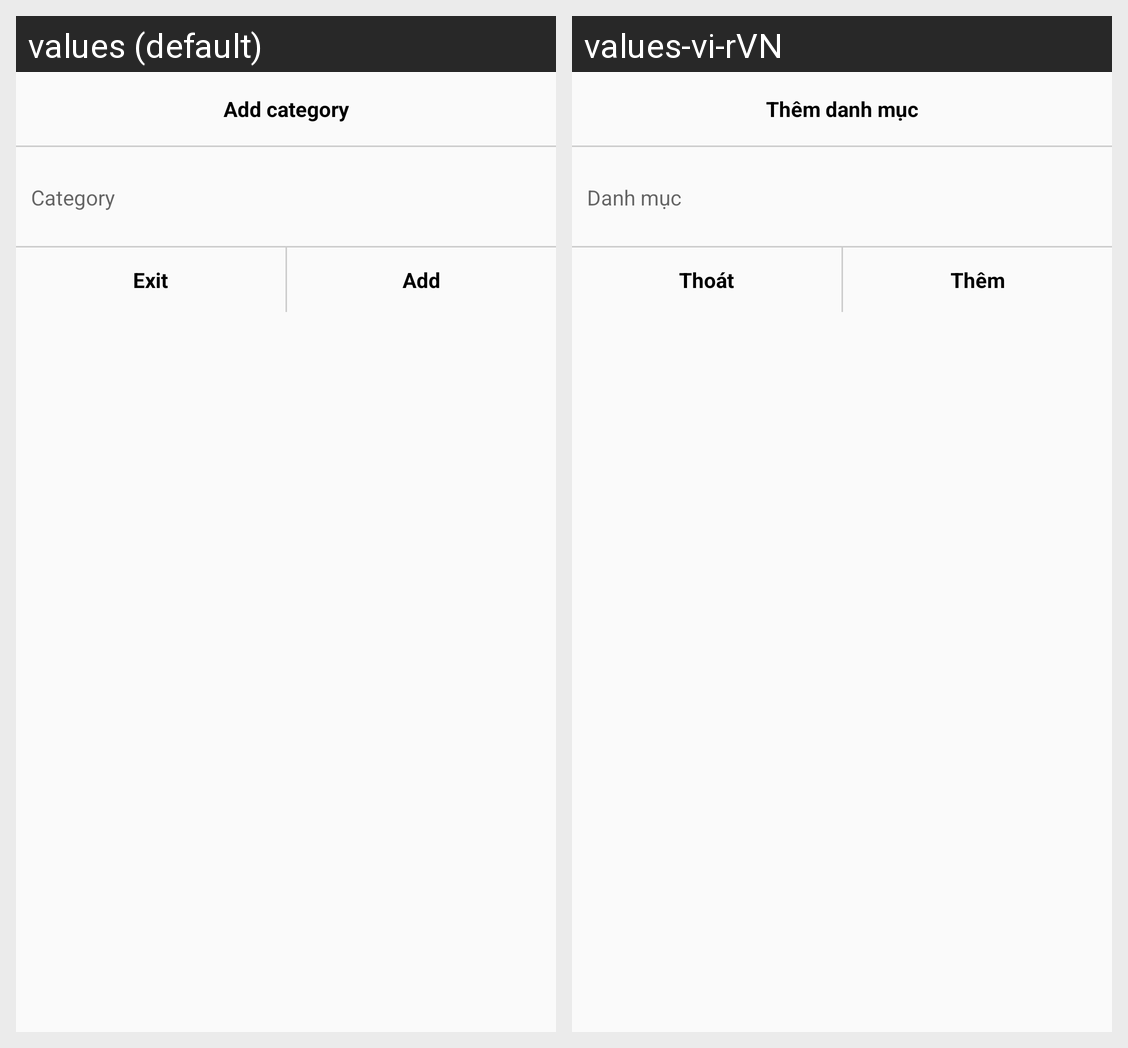

Translations of the strings shown on this Android screen, per locale in the grid:
Android screen res/layout/dialog_add_category.xml rendered under 2 locales, left to right: values (default), values-vi-rVN. Device: Nexus 5 (rendered at 1080×1920; each locale shown at half size, 540×960, under a caption strip naming it); theme AppTheme.
Strings drawn on this screen, with the default value and each locale's value (text and hints the layout hard-codes, and strings that could not be matched under every locale, appear in the picture but are not listed):

them_category
  values: Add category
  values-vi-rVN: Thêm danh mục

category
  values: Category
  values-vi-rVN: Danh mục

exit
  values: Exit
  values-vi-rVN: Thoát

add
  values: Add
  values-vi-rVN: Thêm
